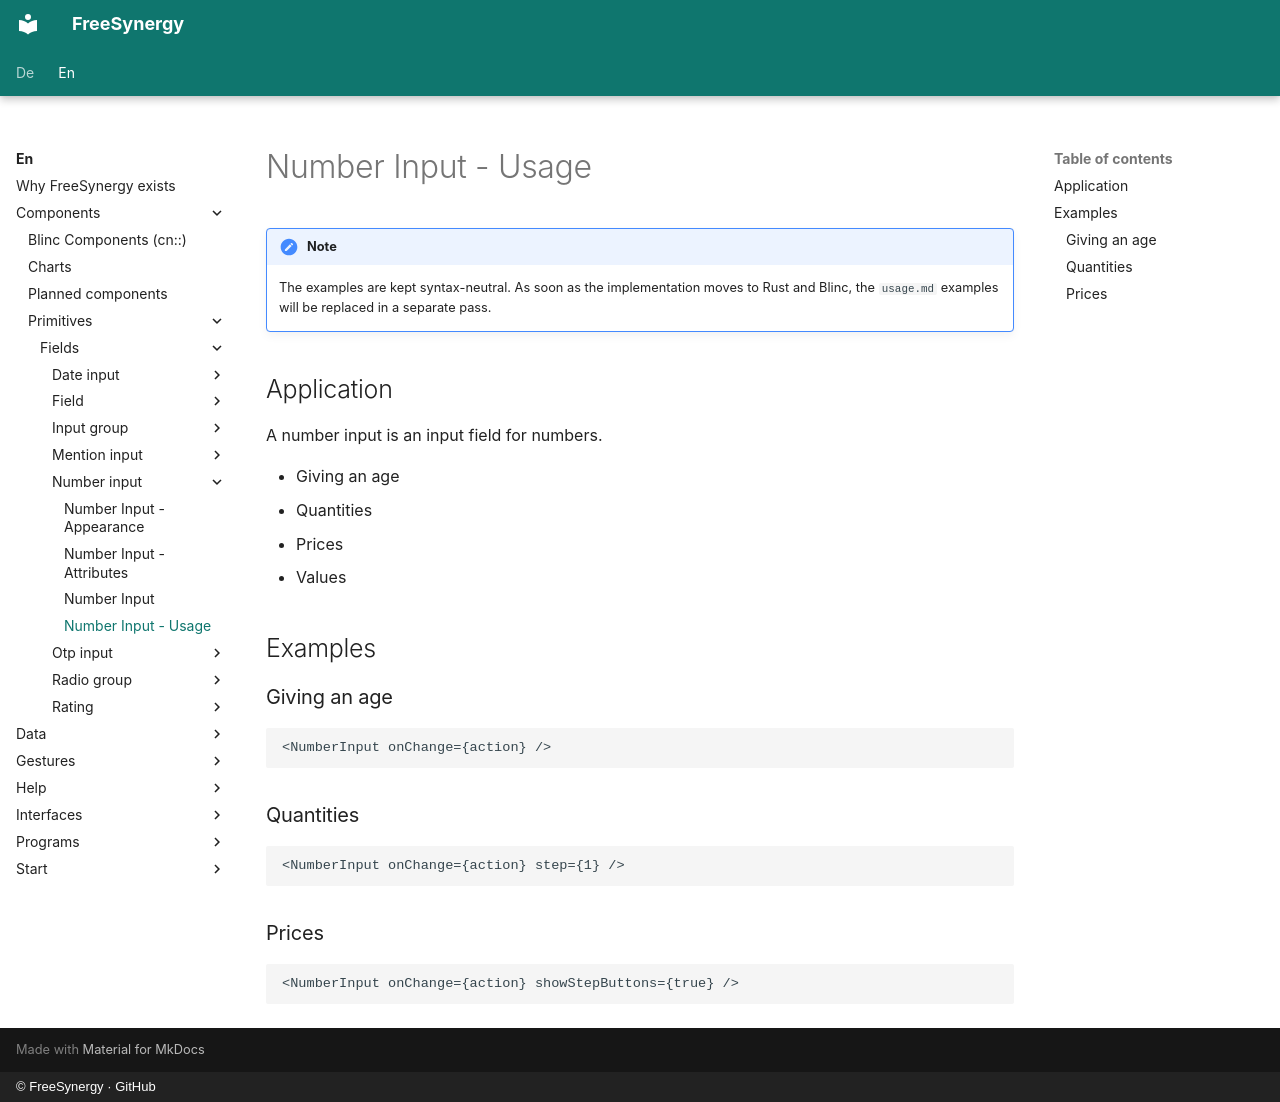

repository: FreeSynergy/fs-documentation · page: en/components/primitives/fields/number-input/usage/index.html · generator: mkdocs · copyright: © FreeSynergy · GitHub

# Number Input - Usage

!!! note
    The examples are kept syntax-neutral. As soon as the implementation moves to
    Rust and Blinc, the `usage.md` examples will be replaced in a separate pass.

## Application

A number input is an input field for numbers.

- Giving an age
- Quantities
- Prices
- Values

## Examples

### Giving an age

```jsx
<NumberInput onChange={action} />
```

### Quantities

```jsx
<NumberInput onChange={action} step={1} />
```

### Prices

```jsx
<NumberInput onChange={action} showStepButtons={true} />
```
